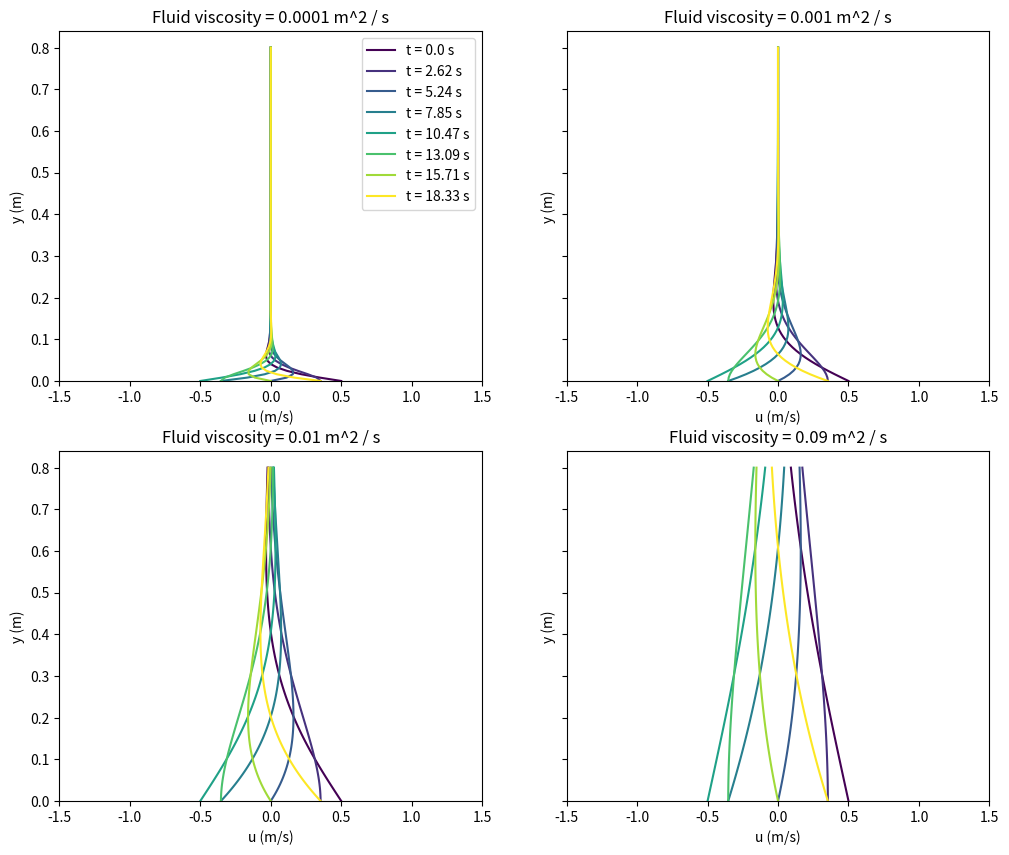

Recreate this plot in Python.
import numpy as np
import matplotlib.pyplot as plt
import math

# Governing equation
# y = u * exp(-kx) * cos(kx-wt) {y>0}

#   exp(-kx) describes the decay of the amplitude as you increase y

##### Defining vars #####

u_inf = 0.5 # freestream velocity
w = 0.3 # frequency
v = 0.002 # fluid viscosity 
k = np.sqrt(w/(2*v)) # wave number? 

y = np.linspace(0, 0.8, 100)
x = np.linspace(-0.5, 0.5, 100)

T = 2 * np.pi / w
time_steps = np.linspace(0, T, 8, endpoint=False)
cmap = plt.get_cmap('viridis')

def u(y, t, v):
    k = np.sqrt(w/(2*v))
    return u_inf * np.exp(-k*y) * np.cos(k*y - w*t)

##### Graphing #####

u_graph = [0.1, 0.5, 0.75, 1]
nu_graph = [0.0001, 0.001, 0.01, 0.09]
w_graph = [0.1, 2, 5, 8]
k_graph = [10, 20, 30, 50]

fig, axes = plt.subplots(2, 2, figsize = (12, 10), sharey=True)
axes = axes.flatten()

for index, nu_i in enumerate(nu_graph):
    ax = axes[index]

    for i, t in enumerate(time_steps):
    
        color_fraction = i / (len(time_steps) - 1)
        col = cmap(color_fraction)

        ax.plot(u(y, t, nu_i), y, label=f"t = {round(t, 2)} s", color = col)

    ax.set_xlabel('u (m/s)')
    ax.set_ylabel('y (m)')
    ax.set_title(f"Fluid viscosity = {nu_i} m^2 / s")
    ax.set_ylim(bottom=0)
    ax.set_xlim(-1.5, 1.5)

    if index == 0:
        ax.legend()

plt.show()
    
